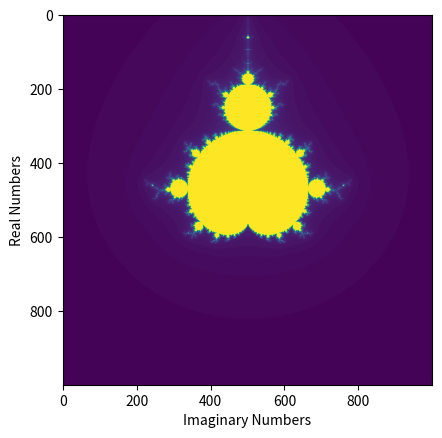

Here is the Python script that generated this plot:
import math
import cmath
import numpy as np
import matplotlib.pyplot as plt

palette = {
    "green": "8bbf9f",
    "blue": "83bcff",
    "midnight": " 124559",
    "violet": "59344f",
    "crayola": "EE204D"
}
    
def mandelbrot(c, num_set):
    z = 0
    for i in range(num_set):
        z = z**2 + c
        if abs(z) > 100:
            return i
    return num_set

def plot_mandelbrot():
    x = np.linspace(-2, 2, 1000)
    y = np.linspace(-2, 2, 1000)
    mandelbrot_set = np.zeros((len(y), len(x)))
    
    for i, x_coord in enumerate(x):
        for j, y_coord in enumerate(y):
            c = complex(x_coord, y_coord)
            val = mandelbrot(c, 100)
            mandelbrot_set[i, j] = val
    
    plt.imshow(mandelbrot_set, cmap='viridis')
    plt.ylabel("Real Numbers")
    plt.xlabel("Imaginary Numbers")
    plt.show()
            
plot_mandelbrot()